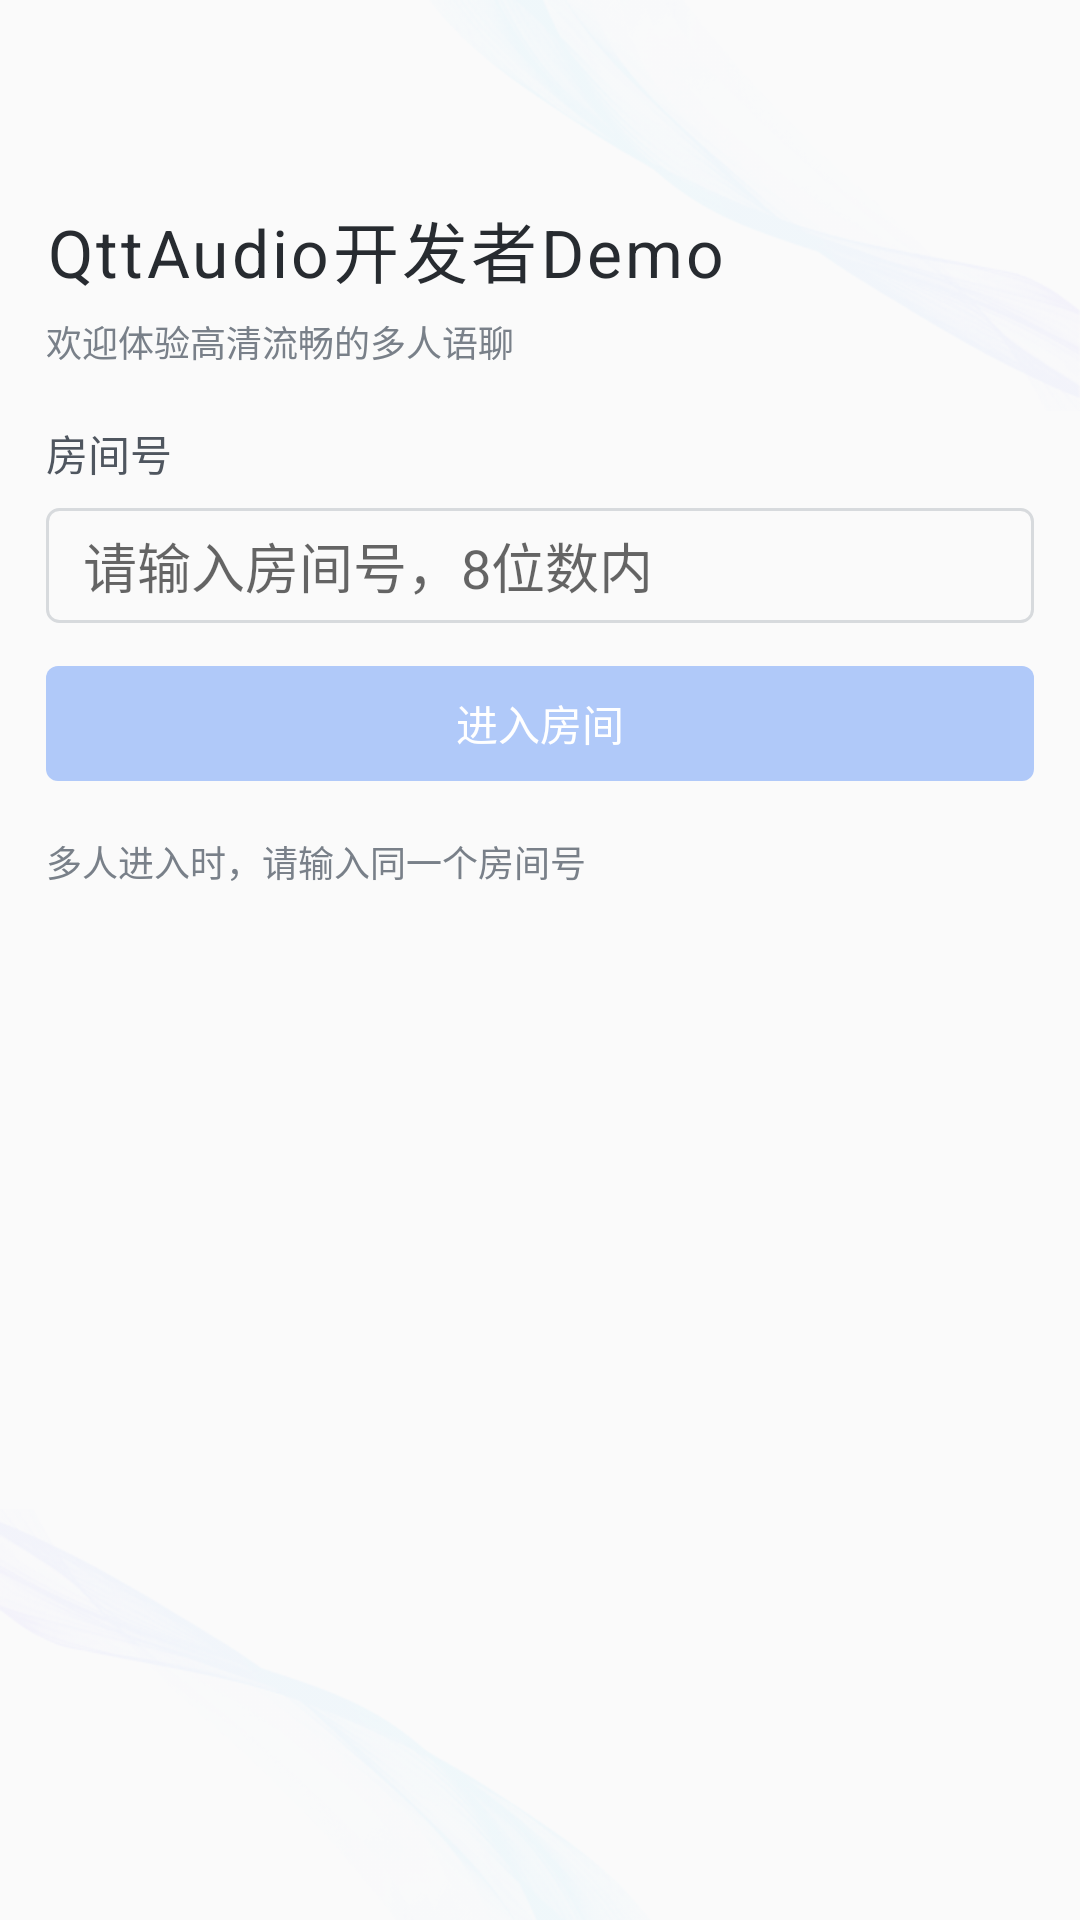

Write the Android layout XML for this screen, with the resource values it uses.
<!-- AndroidManifest.xml: application theme AppTheme -->
<!-- res/layout/activity_login.xml -->
<?xml version="1.0" encoding="utf-8"?>
<RelativeLayout xmlns:android="http://schemas.android.com/apk/res/android"
    android:layout_width="match_parent"
    android:layout_height="match_parent"
    >

    <androidx.appcompat.widget.AppCompatImageView
        android:layout_width="217dp"
        android:layout_height="137dp"
        android:layout_alignParentRight="true"
        android:src="@mipmap/bg" />

    <androidx.appcompat.widget.AppCompatImageView
        android:layout_width="217dp"
        android:layout_height="137dp"
        android:layout_alignParentBottom="true"
        android:src="@mipmap/bottom_bg" />

    <LinearLayout
        android:layout_width="match_parent"
        android:layout_height="wrap_content"
        android:layout_marginLeft="@dimen/qb_px_16"
        android:layout_marginTop="@dimen/dp_67"
        android:layout_marginRight="@dimen/qb_px_16"
        android:orientation="vertical">

        <androidx.appcompat.widget.AppCompatTextView
            android:layout_width="wrap_content"
            android:layout_height="wrap_content"
            android:text="QttAudio开发者Demo"
            android:letterSpacing="0.05"
            android:textColor="#ff272b30"
            android:textSize="22sp" />

        <androidx.appcompat.widget.AppCompatTextView
            android:layout_width="wrap_content"
            android:layout_height="@dimen/qb_px_17"
            android:layout_marginTop="@dimen/qb_px_6"
            android:text="欢迎体验高清流畅的多人语聊"
            android:textColor="#ff798089"
            android:textSize="@dimen/sp_12" />


        <androidx.appcompat.widget.AppCompatTextView
            android:layout_width="wrap_content"
            android:layout_height="20dp"
            android:layout_marginTop="@dimen/qb_px_20"
            android:text="房间号"
            android:textColor="#ff4f565f"
            android:textSize="14sp" />

        <androidx.appcompat.widget.AppCompatEditText
            android:id="@+id/ed_room_name"
            android:layout_width="match_parent"
            android:layout_height="@dimen/qb_px_40"
            android:layout_marginTop="@dimen/qb_px_9"
            android:background="@drawable/shape_rectangle_frame_gray"
            android:hint="请输入房间号，8位数内"
            android:inputType="number"
            android:maxLength="8"
            android:paddingLeft="@dimen/qb_px_13" />


        <androidx.appcompat.widget.AppCompatButton
            android:id="@+id/btn_join_room"
            android:layout_width="match_parent"
            android:layout_height="@dimen/qb_px_40"
            android:layout_marginTop="@dimen/qb_px_15"
            android:background="@drawable/selector_btn_enable_bg"
            android:enabled="false"
            android:textSize="@dimen/sp_14"
            android:text="进入房间"
            android:textColor="@color/color_white" />

        <androidx.appcompat.widget.AppCompatTextView
            android:layout_width="180dp"
            android:layout_height="17dp"
            android:layout_marginTop="@dimen/sp_18"
            android:text="多人进入时，请输入同一个房间号"
            android:textColor="#ff798089"
            android:textSize="12sp" />
    </LinearLayout>
</RelativeLayout>
<!-- resources referenced by this layout -->
<resources>
  <color name="color_white">#ffffff</color>
  <dimen name="dp_67">67dp</dimen>
  <dimen name="qb_px_13">12.48dp</dimen>
  <dimen name="qb_px_15">14.40dp</dimen>
  <dimen name="qb_px_16">15.36dp</dimen>
  <dimen name="qb_px_17">16.32dp</dimen>
  <dimen name="qb_px_20">19.20dp</dimen>
  <dimen name="qb_px_40">38.40dp</dimen>
  <dimen name="qb_px_6">5.76dp</dimen>
  <dimen name="qb_px_9">8.64dp</dimen>
  <dimen name="sp_12">12sp</dimen>
  <dimen name="sp_14">14sp</dimen>
  <dimen name="sp_18">18sp</dimen>
  <!-- drawable selector_btn_enable_bg (drawable) -->
  <?xml version="1.0" encoding="utf-8"?>
  <selector xmlns:android="http://schemas.android.com/apk/res/android">
  
      <item android:state_enabled="true" android:drawable="@drawable/shape_rectangle_bg_blue"/>
      <item android:state_enabled="false" android:drawable="@drawable/shape_rectangle_bg_gray_blue"/>
  
  </selector>
  <!-- drawable shape_rectangle_frame_gray (drawable) -->
  <?xml version="1.0" encoding="utf-8"?>
  <selector xmlns:android="http://schemas.android.com/apk/res/android">
      <item android:width="328dp" android:height="34dp">
          <shape android:shape="rectangle">
              <stroke android:width="1dp" android:color="#ffd7dadd" />
              <corners android:radius="4dp" />
          </shape>
      </item>
  </selector>
  <!-- mipmap bg: png bitmap (mipmap-xhdpi, 39631 bytes) -->
  <!-- mipmap bottom_bg: png bitmap (mipmap-xhdpi, 39557 bytes) -->
  <style name="AppTheme" parent="Theme.AppCompat.Light.NoActionBar">
          
          <item name="colorPrimary">@color/colorPrimary</item>
          <item name="colorPrimaryDark">@color/colorPrimaryDark</item>
          <item name="colorAccent">@color/colorAccent</item>
  
      </style>
  <!-- drawable shape_rectangle_bg_blue (drawable) -->
  <?xml version="1.0" encoding="utf-8"?>
  <shape android:shape="rectangle"
      xmlns:android="http://schemas.android.com/apk/res/android">
      <solid android:color="#ff2b6af9" />
      <corners android:radius="@dimen/qb_px_4" />
  </shape>
  <!-- drawable shape_rectangle_bg_gray_blue (drawable) -->
  <?xml version="1.0" encoding="utf-8"?>
  <shape android:shape="rectangle"
      xmlns:android="http://schemas.android.com/apk/res/android">
      <solid android:color="#ffb0c9f9" />
      <corners android:radius="@dimen/qb_px_4" />
  </shape>
  <color name="colorPrimary">#6200EE</color>
  <color name="colorPrimaryDark">#3700B3</color>
  <color name="colorAccent">#03DAC5</color>
  <dimen name="qb_px_4">3.84dp</dimen>
</resources>
